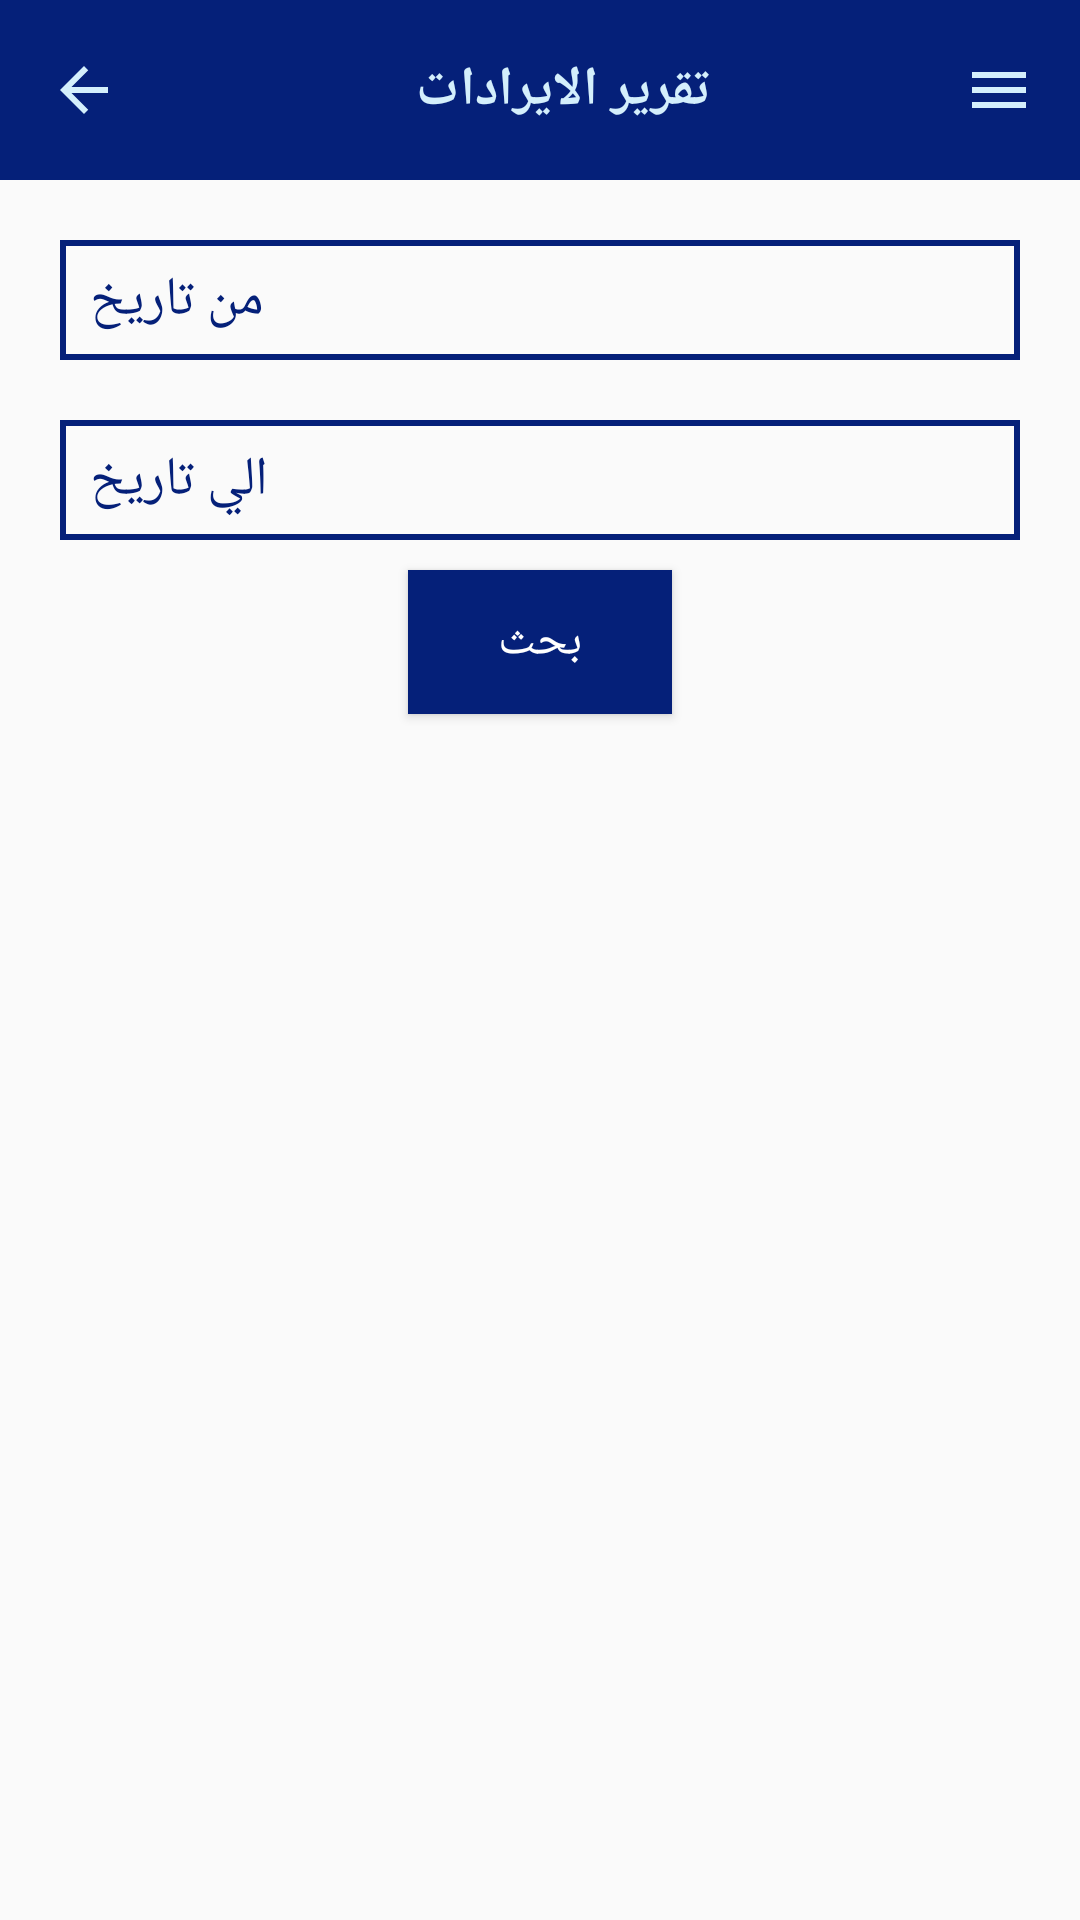

Write the Android layout XML for this screen, with the resource values it uses.
<!-- AndroidManifest.xml: application theme AppTheme -->
<!-- res/layout/activity_masrofat.xml -->
<?xml version="1.0" encoding="utf-8"?>
<RelativeLayout xmlns:android="http://schemas.android.com/apk/res/android"
    xmlns:app="http://schemas.android.com/apk/res-auto"
    xmlns:tools="http://schemas.android.com/tools"
    android:layout_width="match_parent"
    android:layout_height="match_parent"
    tools:context=".ReportsManagement.masrofat">
    <androidx.appcompat.widget.Toolbar
        android:id="@+id/toolbar"
        android:layout_width="match_parent"
        android:layout_height="60dp"
        android:layout_alignParentStart="true"
        android:layout_alignParentTop="true"
        android:layout_marginStart="0dp"
        android:background="@color/colorPrimary">

        <RelativeLayout
            android:id="@+id/relative_date"
            android:layout_width="match_parent"
            android:layout_height="match_parent">

            <ImageView
                android:id="@+id/search_icon"
                android:layout_width="wrap_content"
                android:layout_height="wrap_content"
                android:layout_alignParentStart="true"
                android:layout_centerVertical="true"
                android:background="@drawable/ic_arrow_back" />

            <TextView
                android:id="@+id/txt_reservation_day"
                android:layout_width="wrap_content"
                android:layout_height="wrap_content"
                android:layout_centerInParent="true"
                android:fontFamily="@font/myfontbold"
                android:text="تقرير الايرادات"
                android:textColor="@color/background"
                android:textSize="18sp"
                android:textStyle="bold" />

            <ImageView
                android:id="@+id/img_menu"
                android:layout_width="wrap_content"
                android:layout_height="wrap_content"
                android:layout_alignParentEnd="true"
                android:layout_centerVertical="true"
                android:layout_marginEnd="15dp"
                android:background="@drawable/ic_menu" />
        </RelativeLayout>
    </androidx.appcompat.widget.Toolbar>
    <RelativeLayout
        android:id="@+id/relative_from_date"
        android:layout_below="@+id/toolbar"
        android:layout_width="match_parent"
        android:layout_height="40dp"
        android:layout_centerHorizontal="true"
        android:background="@drawable/txt_login"
        android:layout_marginTop="20dp"
        android:layout_marginStart="20dp"
        android:orientation="horizontal"
        android:layout_marginEnd="20dp">
        <TextView
            android:id="@+id/txt_from_date"
            android:layout_width="wrap_content"
            android:layout_height="wrap_content"
            android:layout_centerVertical="true"
            android:text="من تاريخ"
            android:layout_alignParentStart="true"
            android:layout_marginStart="10dp"
            android:fontFamily="@font/myfontmedium"
            android:textColor="@color/colorPrimary"
            android:textSize="18sp"/>
        <ImageView
            android:id="@+id/img_from_date"
            android:layout_width="wrap_content"
            android:layout_height="wrap_content"
            android:layout_centerVertical="true"
            android:layout_marginStart="40dp"
            android:layout_alignParentEnd="true"
            android:layout_marginEnd="20dp"
            android:background="@drawable/ic_expand_more_black_24dp"
            android:onClick="GetFromDate"/>

    </RelativeLayout>
    <RelativeLayout
        android:id="@+id/relative_to_date"
        android:layout_below="@+id/relative_from_date"
        android:layout_width="match_parent"
        android:layout_height="40dp"
        android:layout_centerHorizontal="true"
        android:background="@drawable/txt_login"
        android:layout_marginTop="20dp"
        android:layout_marginStart="20dp"
        android:orientation="horizontal"
        android:layout_marginEnd="20dp">
        <TextView
            android:id="@+id/txt_to_date"
            android:layout_width="wrap_content"
            android:layout_height="wrap_content"
            android:layout_centerVertical="true"
            android:text="الي تاريخ"
            android:layout_alignParentStart="true"
            android:layout_marginStart="10dp"
            android:fontFamily="@font/myfontmedium"
            android:textColor="@color/colorPrimary"
            android:textSize="18sp"/>
        <ImageView
            android:id="@+id/img_to_date"
            android:layout_width="wrap_content"
            android:layout_height="wrap_content"
            android:layout_centerVertical="true"
            android:layout_marginStart="40dp"
            android:layout_alignParentEnd="true"
            android:layout_marginEnd="20dp"
            android:onClick="GetToDate"
            android:background="@drawable/ic_expand_more_black_24dp"
            tools:ignore="OnClick" />
    </RelativeLayout>
    <Button
        android:id="@+id/btn_search"
        android:layout_width="wrap_content"
        android:layout_height="wrap_content"
        android:layout_centerHorizontal="true"
        android:layout_below="@+id/relative_to_date"
        android:layout_marginTop="10dp"
        android:background="@color/colorPrimary"
        android:text="بحث"
        android:textColor="@color/white"
        android:textSize="16sp"
        android:fontFamily="@font/myfontmedium"
        android:onClick="search"/>
    <androidx.recyclerview.widget.RecyclerView
        android:id="@+id/recycler_masrofat"
        android:layout_width="match_parent"
        android:layout_height="match_parent"
        android:layout_below="@+id/btn_search"
        android:layout_margin="20dp">
    </androidx.recyclerview.widget.RecyclerView>
    <ProgressBar
        android:id="@+id/progress"
        android:visibility="invisible"
        android:layout_width="40dp"
        android:layout_height="40dp"
        android:layout_centerInParent="true"/>

</RelativeLayout>
<!-- resources referenced by this layout -->
<resources>
  <color name="background">#d4effc</color>
  <color name="colorPrimary">#052079</color>
  <color name="white">#fff</color>
  <!-- drawable ic_arrow_back (drawable) -->
  <vector android:height="24dp"
      android:viewportHeight="24.0"
      android:viewportWidth="24.0"
      android:width="24dp"
      xmlns:android="http://schemas.android.com/apk/res/android">
      <path android:fillColor="#d4effc" android:pathData="M20,11H7.83l5.59,-5.59L12,4l-8,8 8,8 1.41,-1.41L7.83,13H20v-2z"/>
  </vector>
  <!-- drawable ic_menu (drawable) -->
  <vector android:height="24dp"
      android:viewportHeight="24.0" android:viewportWidth="24.0"
      android:width="24dp" xmlns:android="http://schemas.android.com/apk/res/android">
      <path android:fillColor="#d4effc" android:pathData="M3,18h18v-2L3,16v2zM3,13h18v-2L3,11v2zM3,6v2h18L21,6L3,6z"/>
  </vector>
  <!-- drawable txt_login (drawable) -->
  <?xml version="1.0" encoding="utf-8"?>
  <shape xmlns:android="http://schemas.android.com/apk/res/android"
      xmlns:tools="http://schemas.android.com/tools"
      android:color="@android:color/white"
      tools:targetApi="lollipop"
      android:shape="rectangle">
      <stroke android:color="#052079" android:width="2dp"/>
  </shape>
  <style name="AppTheme" parent="Theme.AppCompat.Light.NoActionBar">
          
          <item name="colorPrimary">@color/colorPrimary</item>
          <item name="colorPrimaryDark">@color/colorPrimaryDark</item>
          <item name="colorAccent">@color/colorAccent</item>
      </style>
  <color name="colorPrimaryDark">#d4effc</color>
  <color name="colorAccent">#052079</color>
</resources>
